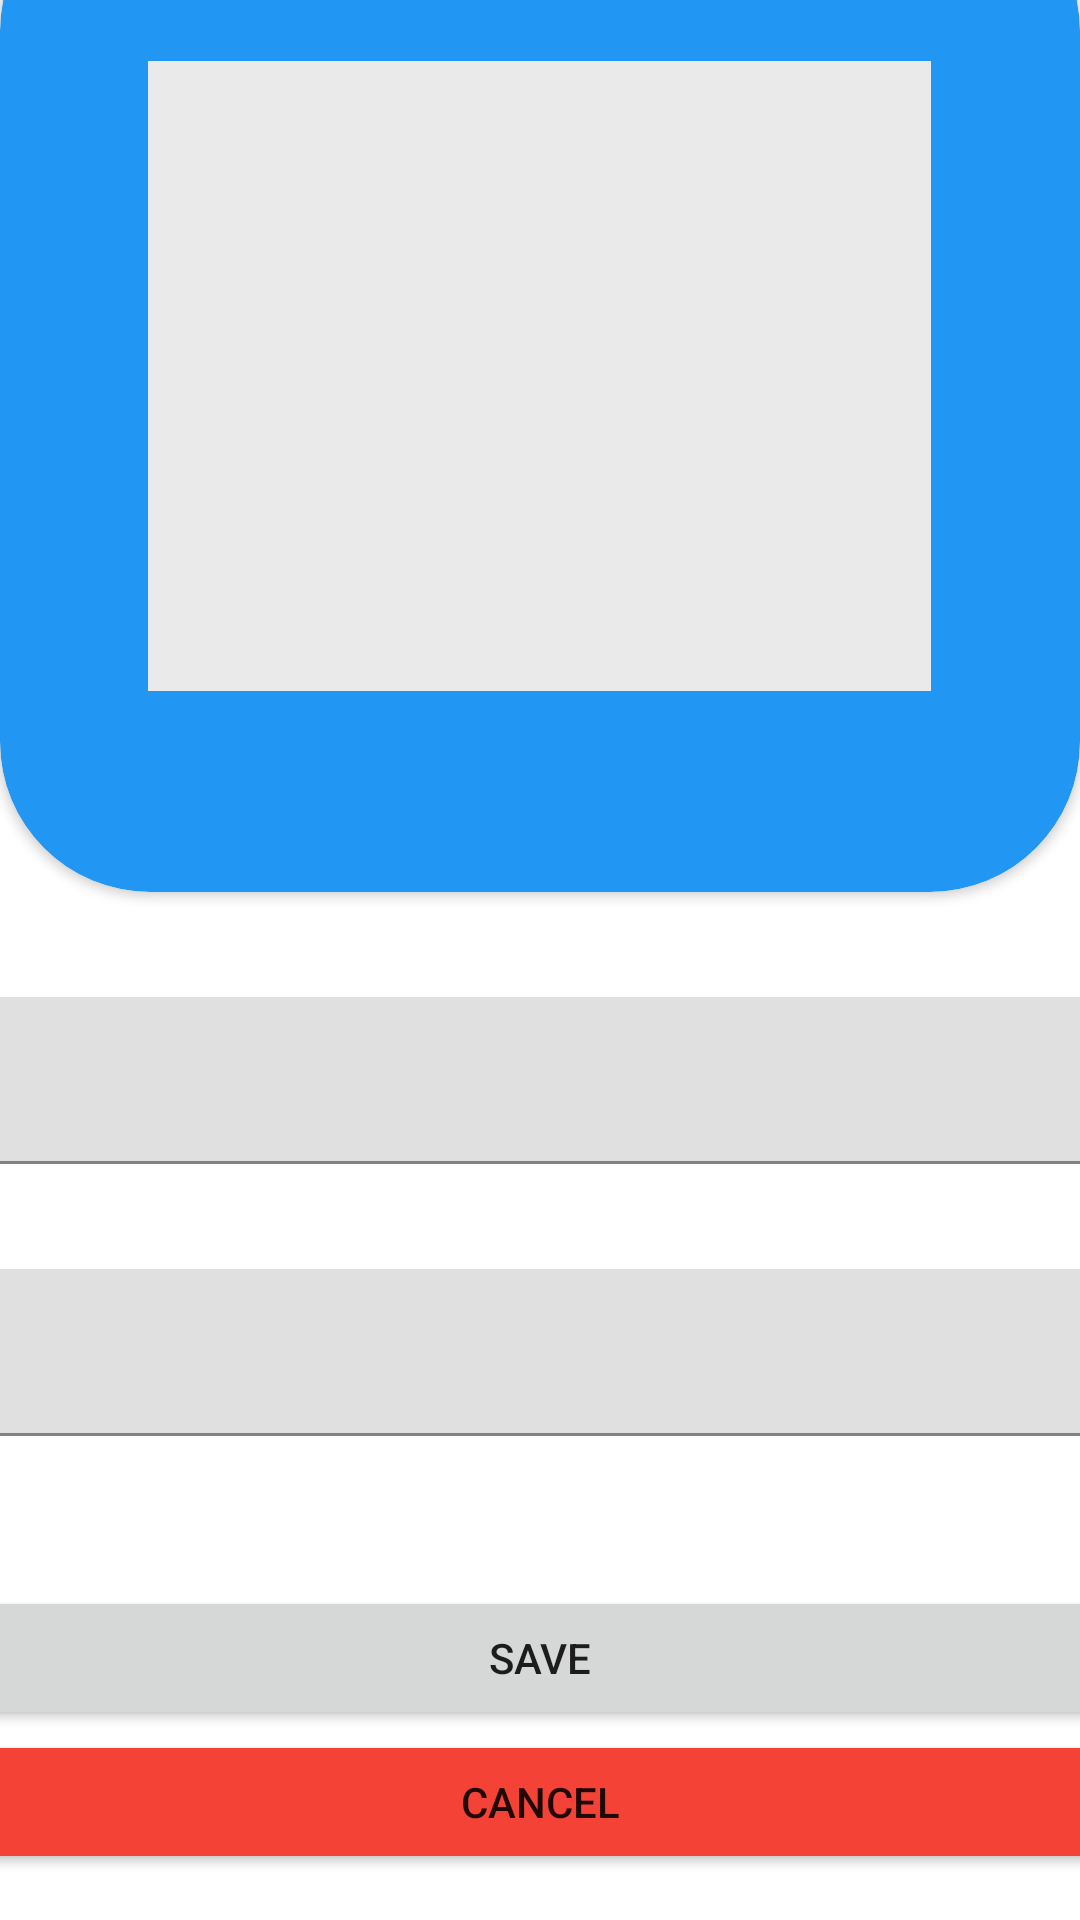

Android layout source for this screen:
<!-- AndroidManifest.xml: application theme Theme.FYP_Proj -->
<!-- res/layout/merchant_activity_edit_profile.xml -->
<?xml version="1.0" encoding="utf-8"?>
<LinearLayout xmlns:android="http://schemas.android.com/apk/res/android"
    xmlns:app="http://schemas.android.com/apk/res-auto"
    xmlns:tools="http://schemas.android.com/tools"
    android:layout_width="match_parent"
    android:layout_height="match_parent"
    android:orientation="vertical"
    tools:context=".Merchant.ui.Profile.EditProfile">

    <androidx.cardview.widget.CardView
        android:layout_width="match_parent"
        android:layout_height="337dp"
        android:layout_marginTop="-40dp"
        app:cardBackgroundColor="#2196F3"
        app:cardCornerRadius="50dp">

        <LinearLayout
            android:layout_width="match_parent"
            android:layout_height="match_parent"
            android:orientation="vertical">

            <ImageView
                android:id="@+id/profPic"
                android:layout_width="261dp"
                android:layout_height="210dp"
                android:layout_gravity="center"
                android:layout_marginTop="60dp"
                android:background="#EAEAEA"
                android:src="@drawable/ic_add" />

        </LinearLayout>
    </androidx.cardview.widget.CardView>

    <com.google.android.material.textfield.TextInputLayout
        android:id="@+id/TextName"
        android:layout_width="match_parent"
        android:layout_height="wrap_content">

        <com.google.android.material.textfield.TextInputEditText
            android:id="@+id/txtName"
            android:layout_width="381dp"
            android:layout_height="wrap_content"
            android:layout_gravity="center"
            android:layout_marginTop="35dp"
            android:textAlignment="center" />
    </com.google.android.material.textfield.TextInputLayout>

    <com.google.android.material.textfield.TextInputLayout
        android:id="@+id/TextEmail"
        android:layout_width="match_parent"
        android:layout_height="wrap_content">

        <com.google.android.material.textfield.TextInputEditText
            android:id="@+id/txtEmail"
            android:layout_width="381dp"
            android:layout_height="wrap_content"
            android:layout_gravity="center"
            android:layout_marginTop="35dp"
            android:textAlignment="center" />
    </com.google.android.material.textfield.TextInputLayout>

    <Button
        android:id="@+id/EditProfBtn"
        android:layout_width="381dp"
        android:layout_height="wrap_content"
        android:layout_gravity="center"
        android:layout_marginTop="50dp"
        android:text="Edit Profile"
        android:visibility="gone" />

    <Button
        android:id="@+id/saveBtn"
        android:layout_width="381dp"
        android:layout_height="wrap_content"
        android:layout_gravity="center"
        android:layout_marginTop="50dp"
        android:text="Save"
        android:visibility="visible" />

    <Button
        android:id="@+id/cancBtn"
        android:layout_width="381dp"
        android:layout_height="wrap_content"
        android:layout_gravity="center"
        android:backgroundTint="#F44336"
        android:text="Cancel" />

</LinearLayout>
<!-- resources referenced by this layout -->
<resources>
  <style name="Theme.FYP_Proj" parent="Theme.MaterialComponents.DayNight.NoActionBar">
          
          <item name="colorPrimary">#3003fc</item>
          <item name="colorPrimaryVariant">#2100b8</item>
          <item name="colorOnPrimary">@color/white</item>
          
          <item name="colorSecondary">@color/purple_500</item>
          <item name="colorSecondaryVariant">@color/purple_700</item>
          <item name="colorOnSecondary">@color/black</item>
          
          <item name="android:statusBarColor">#2100b8</item>
          
      </style>
  <!-- not gathered from this repository: default colours our renderer supplied (Android Studio template values) -->
  <color name="purple_500">#FF6200EE</color>
  <color name="purple_700">#FF3700B3</color>
  <color name="black">#FF000000</color>
  <color name="white">#FFFFFFFF</color>
</resources>
